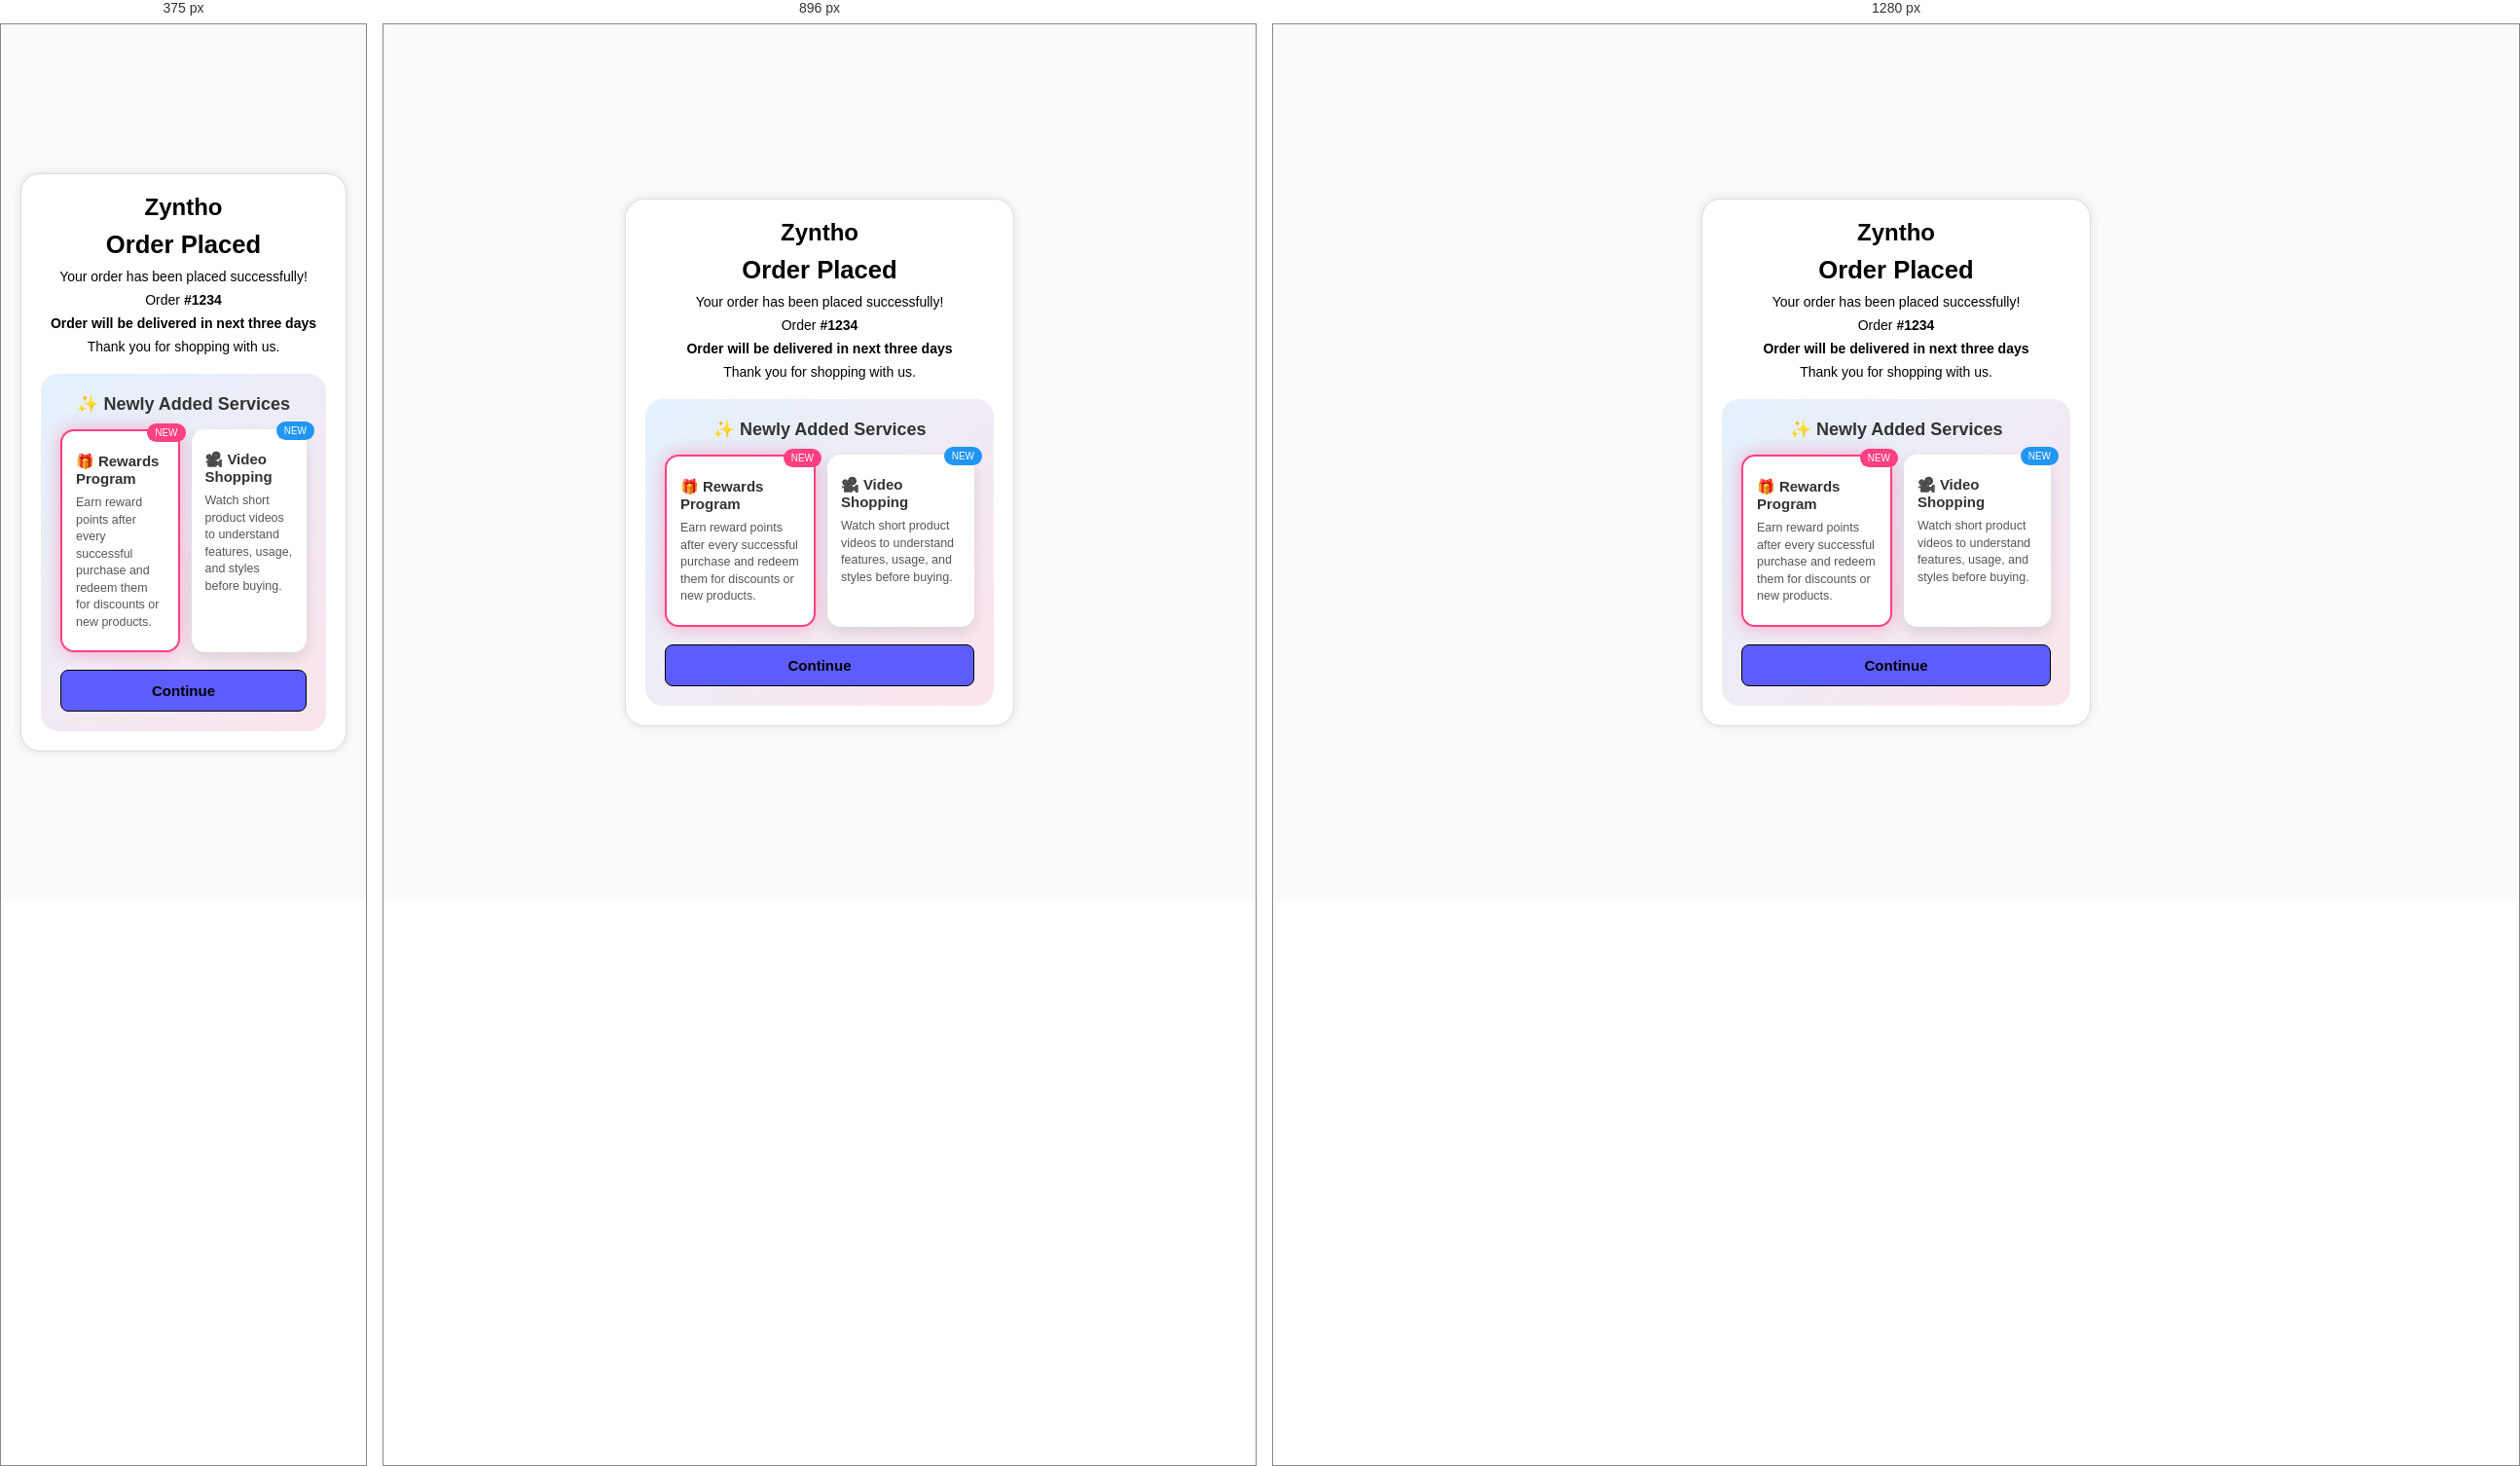
Rendered at 375 px, 896 px and 1280 px, left to right.

<!-- file: styling-success.html -->
<!DOCTYPE html>
<html lang="en">
<head>
  <meta charset="UTF-8" />
  <meta name="viewport" content="width=device-width, initial-scale=1.0" />
  <title>Order Placed • Zyntho</title>
  <link rel="stylesheet" href="styles.css" />
  <style>
    body {
      font-family: Arial, sans-serif;
      background: #fff;
      margin: 0;
      padding: 0;
    }
    .success-page {
      display: flex;
      justify-content: center;
      align-items: center;
      padding: 20px;
    }
    .success-card {
      max-width: 400px;
      width: 100%;
      border-radius: 20px;
      border: 1px solid #ddd;
      padding: 20px;
      box-shadow: 0 0 10px rgba(0,0,0,0.1);
      text-align: center;
    }
    .brand {
      font-size: 24px;
      margin-bottom: 10px;
    }
    h2 {
      font-size: 22px;
      margin-bottom: 10px;
    }
    p {
      font-size: 14px;
      margin: 6px 0;
    }
    .promo-box {
      background: #0096FF;
      color: #fff;
      padding: 15px;
      border-radius: 10px;
      margin: 20px 0;
      text-align: left;
    }
    .promo-box h3 {
      font-size: 16px;
      margin: 0 0 8px;
    }
    .promo-box p {
      font-size: 13px;
      margin: 0;
      line-height: 1.4em;
    }
    .btn {
      display: block;
      padding: 12px;
      text-decoration: none;
      font-size: 15px;
      border-radius: 8px;
      border: 1px solid #000;
      color: #000;
      text-align: center;
      font-weight: bold;
    }
    .btn:hover {
      background: #f2f2f2;
    }
    .services-box {
  background: linear-gradient(135deg, #e3f2fd, #fce4ec);
  padding: 20px;
  margin-top: 20px;
  border-radius: 18px;
  text-align: center;
}

.services-box h3 {
  margin-bottom: 15px;
  font-size: 18px;
  color: #333;
}

.services-row {
  display: flex;
  gap: 12px;
  margin-bottom: 18px;
}

.service-card {
  flex: 1;
  background: #fff;
  border-radius: 14px;
  padding: 14px;
  text-align: left;
  position: relative;
  box-shadow: 0 6px 14px rgba(0,0,0,0.1);
  transition: transform 0.3s ease;
}

.service-card:hover {
  transform: translateY(-4px);
}

/* ACTIVE SERVICE */
.service-card.active {
  border: 2px solid #ff4081;
  box-shadow: 0 0 18px rgba(255,64,129,0.4);
}

/* Badge */
.service-badge {
  position: absolute;
  top: -8px;
  right: -8px;
  background: #ff4081;
  color: #fff;
  font-size: 10px;
  padding: 4px 8px;
  border-radius: 12px;
}

.service-badge.new {
  background: #2196f3;
}

/* Text */
.service-card h4 {
  margin: 8px 0 6px;
  font-size: 15px;
  color: #333;
}

.service-card p {
  font-size: 12.5px;
  color: #555;
  line-height: 1.4;
}

  </style>
</head>
<body class="success-page">
  <main class="success-card">
    <h1 class="brand">Zyntho</h1>
    <h2>Order Placed</h2>
    <p>Your order has been placed successfully!</p>

    <p>Order <strong>#1234</strong></p>
    <p><strong>Order will be delivered in next three days</strong></p>
    <p>Thank you for shopping with us.</p>

 <section class="services-box">
  <h3>✨ Newly Added Services</h3>
  <div class="services-row">
    <!-- REWARDS (ACTIVE) -->
    <div class="service-card active">
      <span class="service-badge">NEW</span>
      <h4>🎁 Rewards Program</h4>
      <p>
        Earn reward points after every successful purchase and redeem them
        for discounts or new products.
      </p>
    </div>

    <!-- VIDEO (SECONDARY) -->
    <div class="service-card">
      <span class="service-badge new">NEW</span>
      <h4>🎥 Video Shopping</h4>
      <p>
        Watch short product videos to understand features, usage, and styles
        before buying.
      </p>
    </div>
  </div>

  <a href="rewards.html" class="btn">Continue</a>
</section>


   
  </main>
</body>
</html>






/* @media block from styles.css */
@media (min-width: 768px) {
  .grid { grid-template-columns: repeat(3, 1fr); }
}

/* @media block from styles.css */
@media (min-width: 1024px) {
  .grid { grid-template-columns: repeat(4, 1fr); }
}